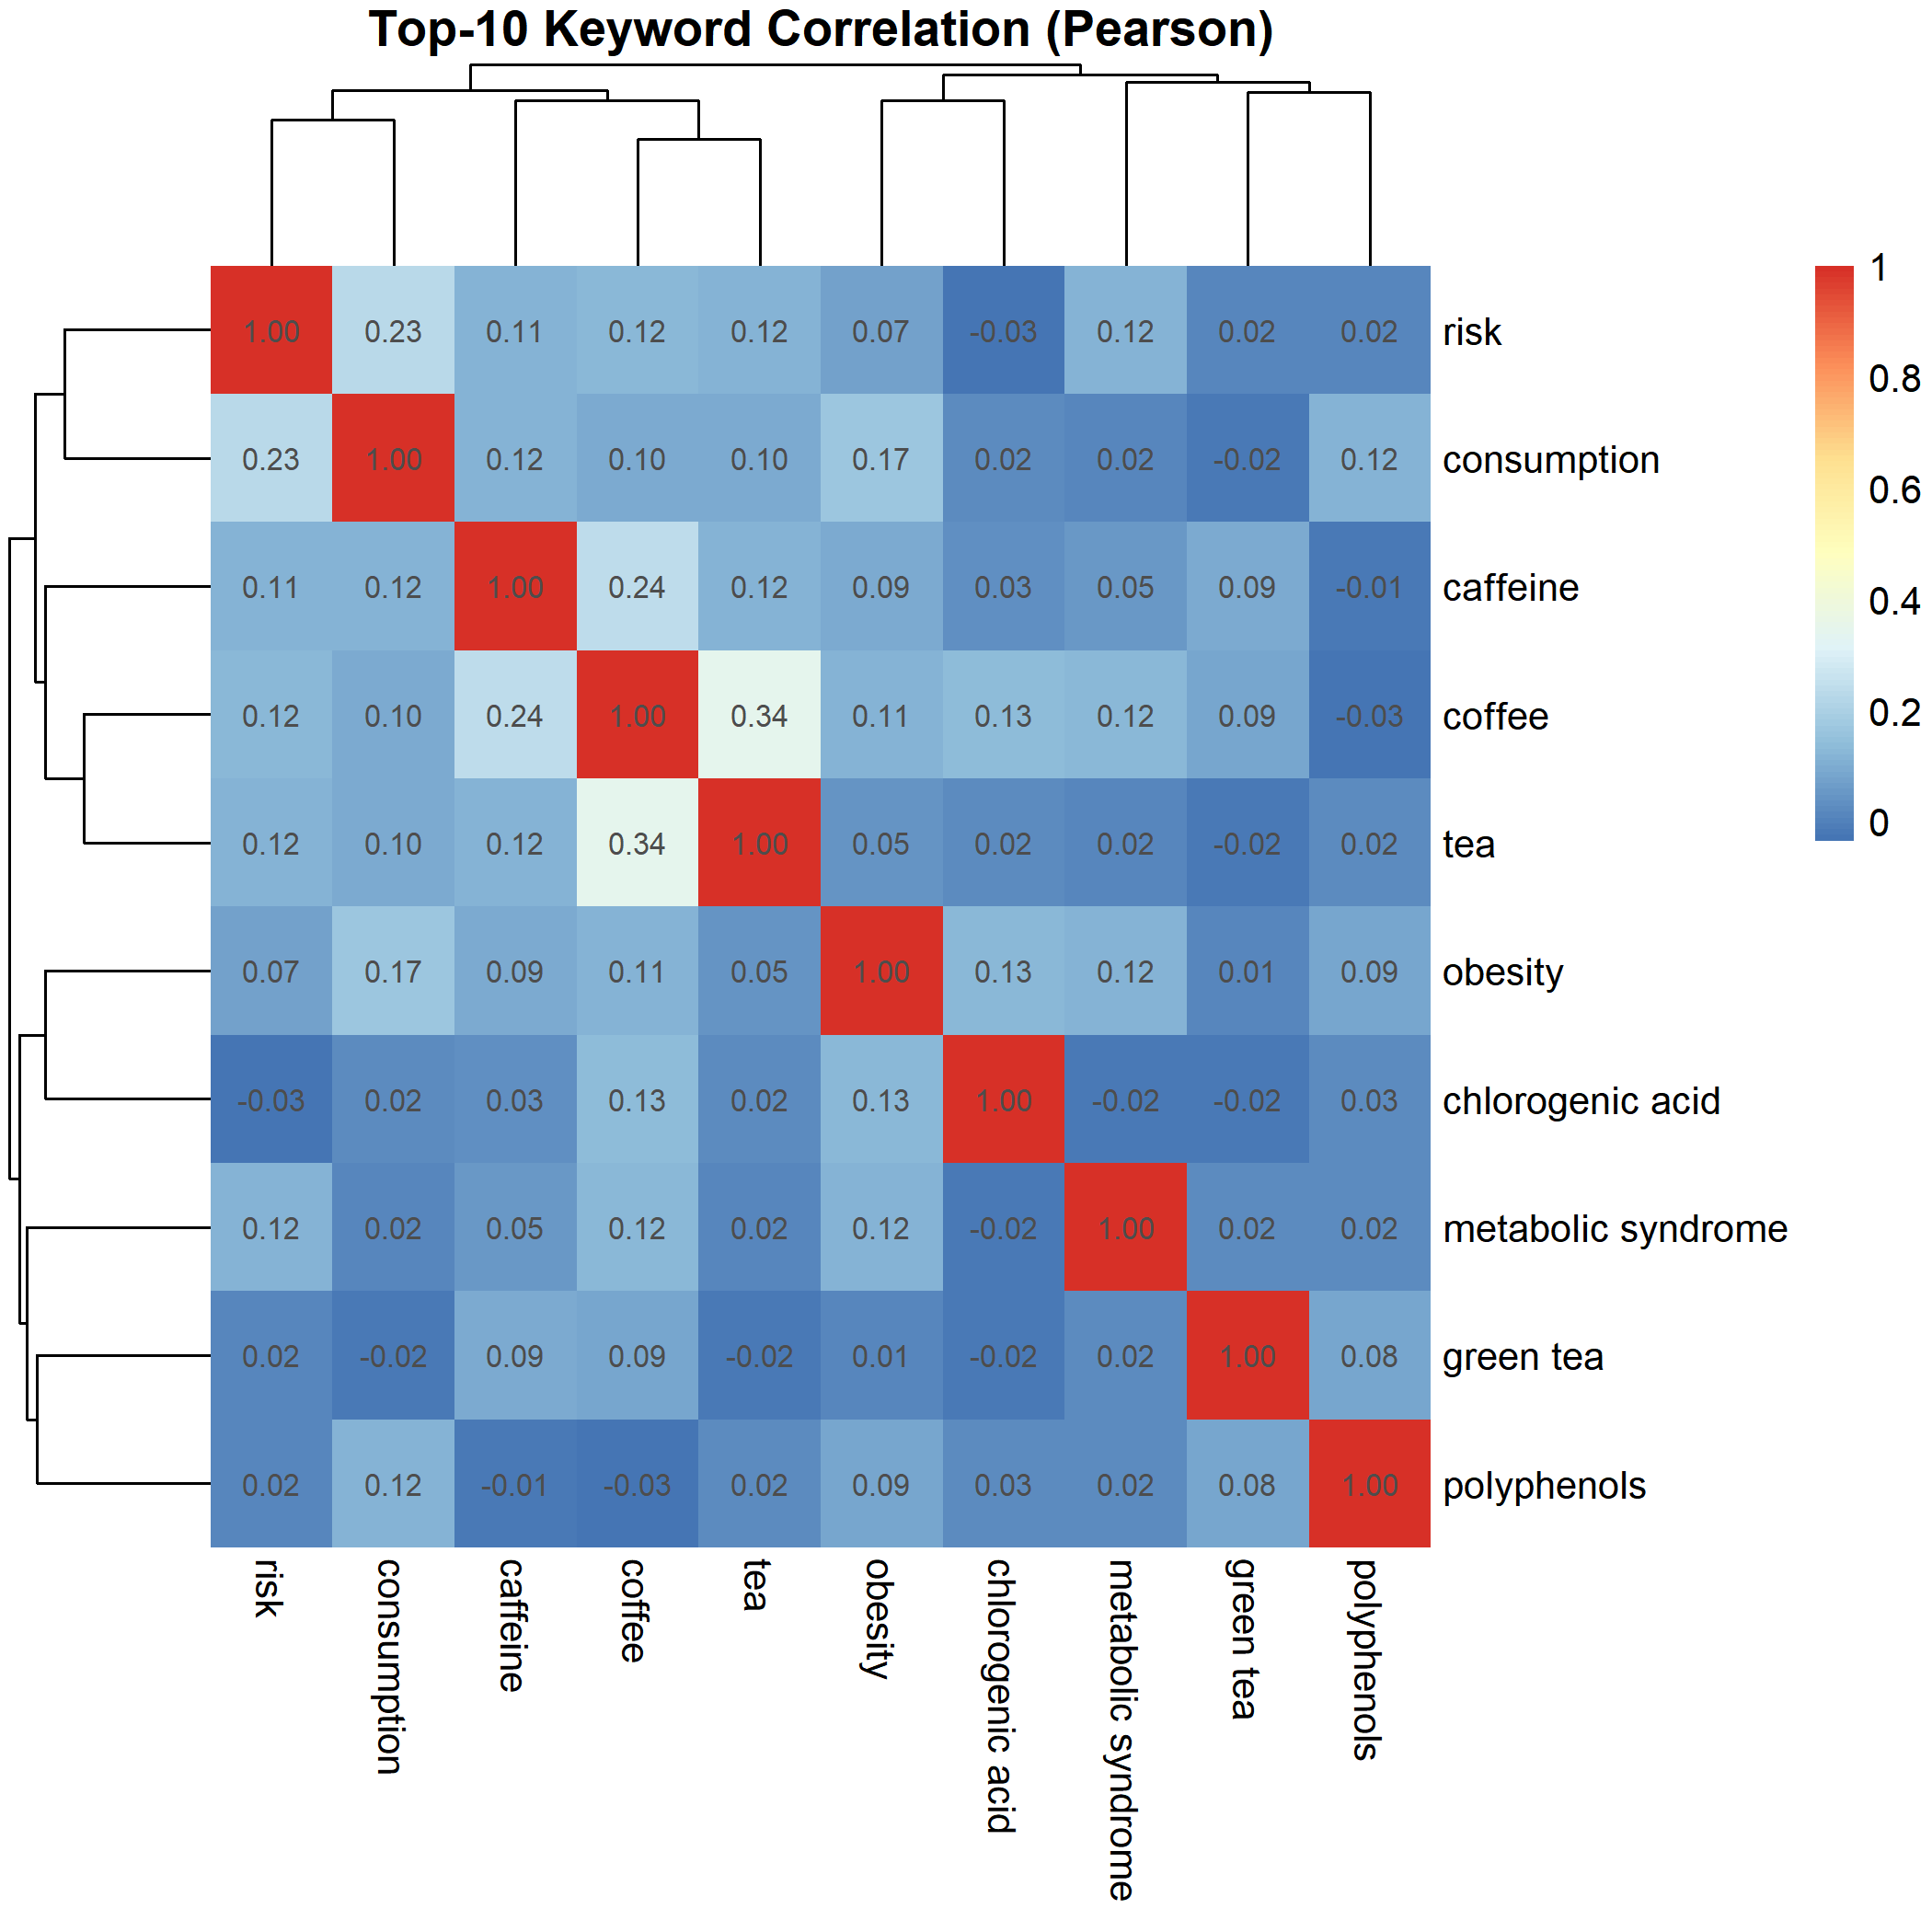

Source data for this figure (header and first rows):
, obesity, caffeine, coffee, risk, consumption, metabolic syndrome, tea, chlorogenic acid, green tea, polyphenols
obesity, 1, 0.092, 0.111, 0.07, 0.166, 0.115, 0.048, 0.126, 0.013, 0.088
caffeine, 0.092, 1, 0.236, 0.115, 0.119, 0.048, 0.119, 0.03, 0.09, -0.014
coffee, 0.111, 0.236, 1, 0.123, 0.096, 0.123, 0.338, 0.131, 0.086, -0.034
risk, 0.07, 0.115, 0.123, 1, 0.227, 0.118, 0.118, -0.027, 0.016, 0.016
consumption, 0.166, 0.119, 0.096, 0.227, 1, 0.017, 0.098, 0.019, -0.022, 0.115
metabolic syndrome, 0.115, 0.048, 0.123, 0.118, 0.017, 1, 0.017, -0.023, 0.024, 0.024
tea, 0.048, 0.119, 0.338, 0.118, 0.098, 0.017, 1, 0.019, -0.022, 0.024
chlorogenic acid, 0.126, 0.03, 0.131, -0.027, 0.019, -0.023, 0.019, 1, -0.021, 0.027
green tea, 0.013, 0.09, 0.086, 0.016, -0.022, 0.024, -0.022, -0.021, 1, 0.082
polyphenols, 0.088, -0.014, -0.034, 0.016, 0.115, 0.024, 0.024, 0.027, 0.082, 1
